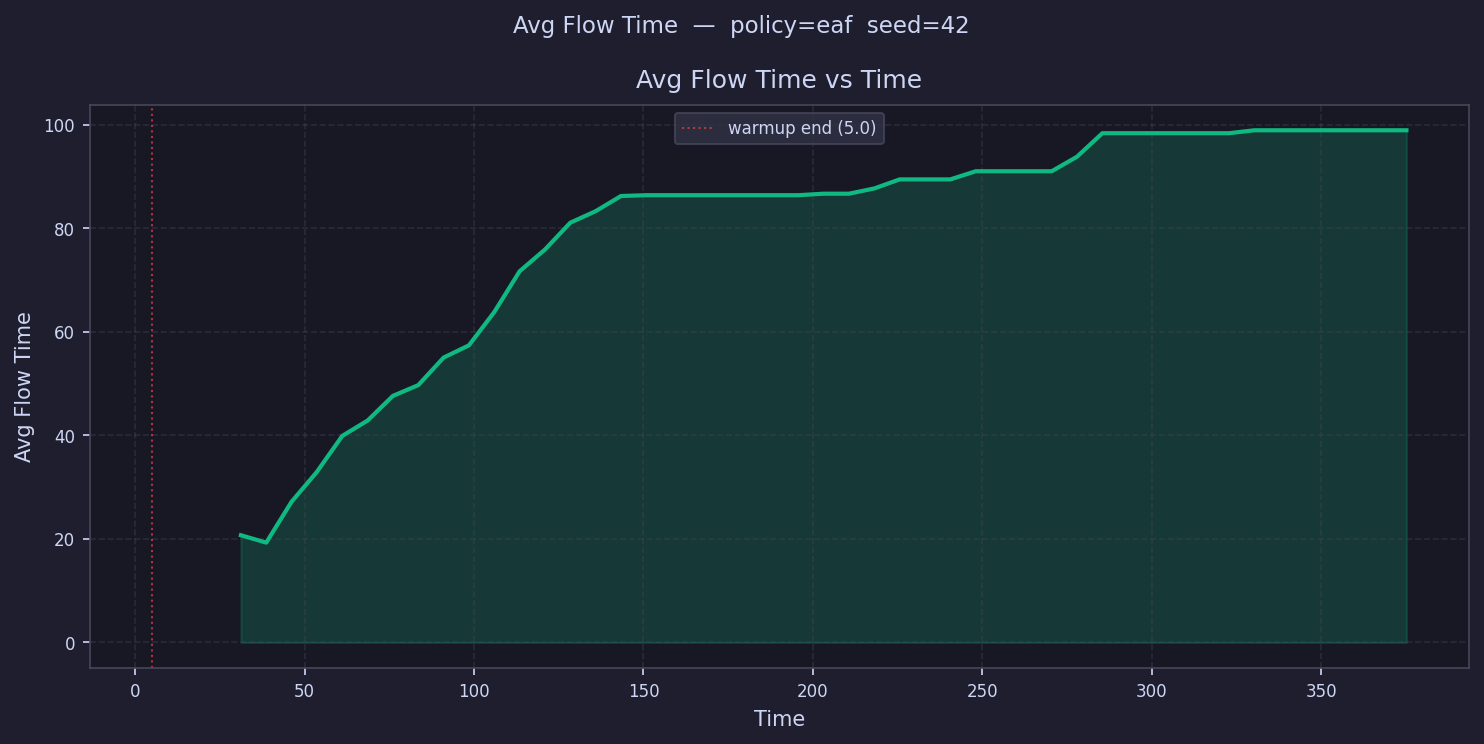

Values plotted in this chart, from the file beside it:
time, avg_flow_time
8.739, 
16.22, 
23.7, 
31.18, 20.7
38.65, 19.28
46.13, 27.18
53.61, 32.95
61.09, 39.88
68.57, 42.84
76.05, 47.61
83.53, 49.68
91, 55
98.48, 57.37
106, 63.8
113.4, 71.66
120.9, 75.86
128.4, 81.04
135.9, 83.26
143.4, 86.2
150.8, 86.35
158.3, 86.35
165.8, 86.35
173.3, 86.35
180.7, 86.35
188.2, 86.35
195.7, 86.35
203.2, 86.64
210.7, 86.64
218.1, 87.66
225.6, 89.4
233.1, 89.4
240.6, 89.4
248.1, 90.97
255.5, 90.97
263, 90.97
270.5, 90.97
278, 93.78
285.4, 98.32
292.9, 98.32
300.4, 98.32
307.9, 98.32
315.4, 98.32
322.8, 98.32
330.3, 98.89
337.8, 98.89
345.3, 98.89
352.8, 98.89
360.2, 98.89
367.7, 98.89
375.2, 98.89
